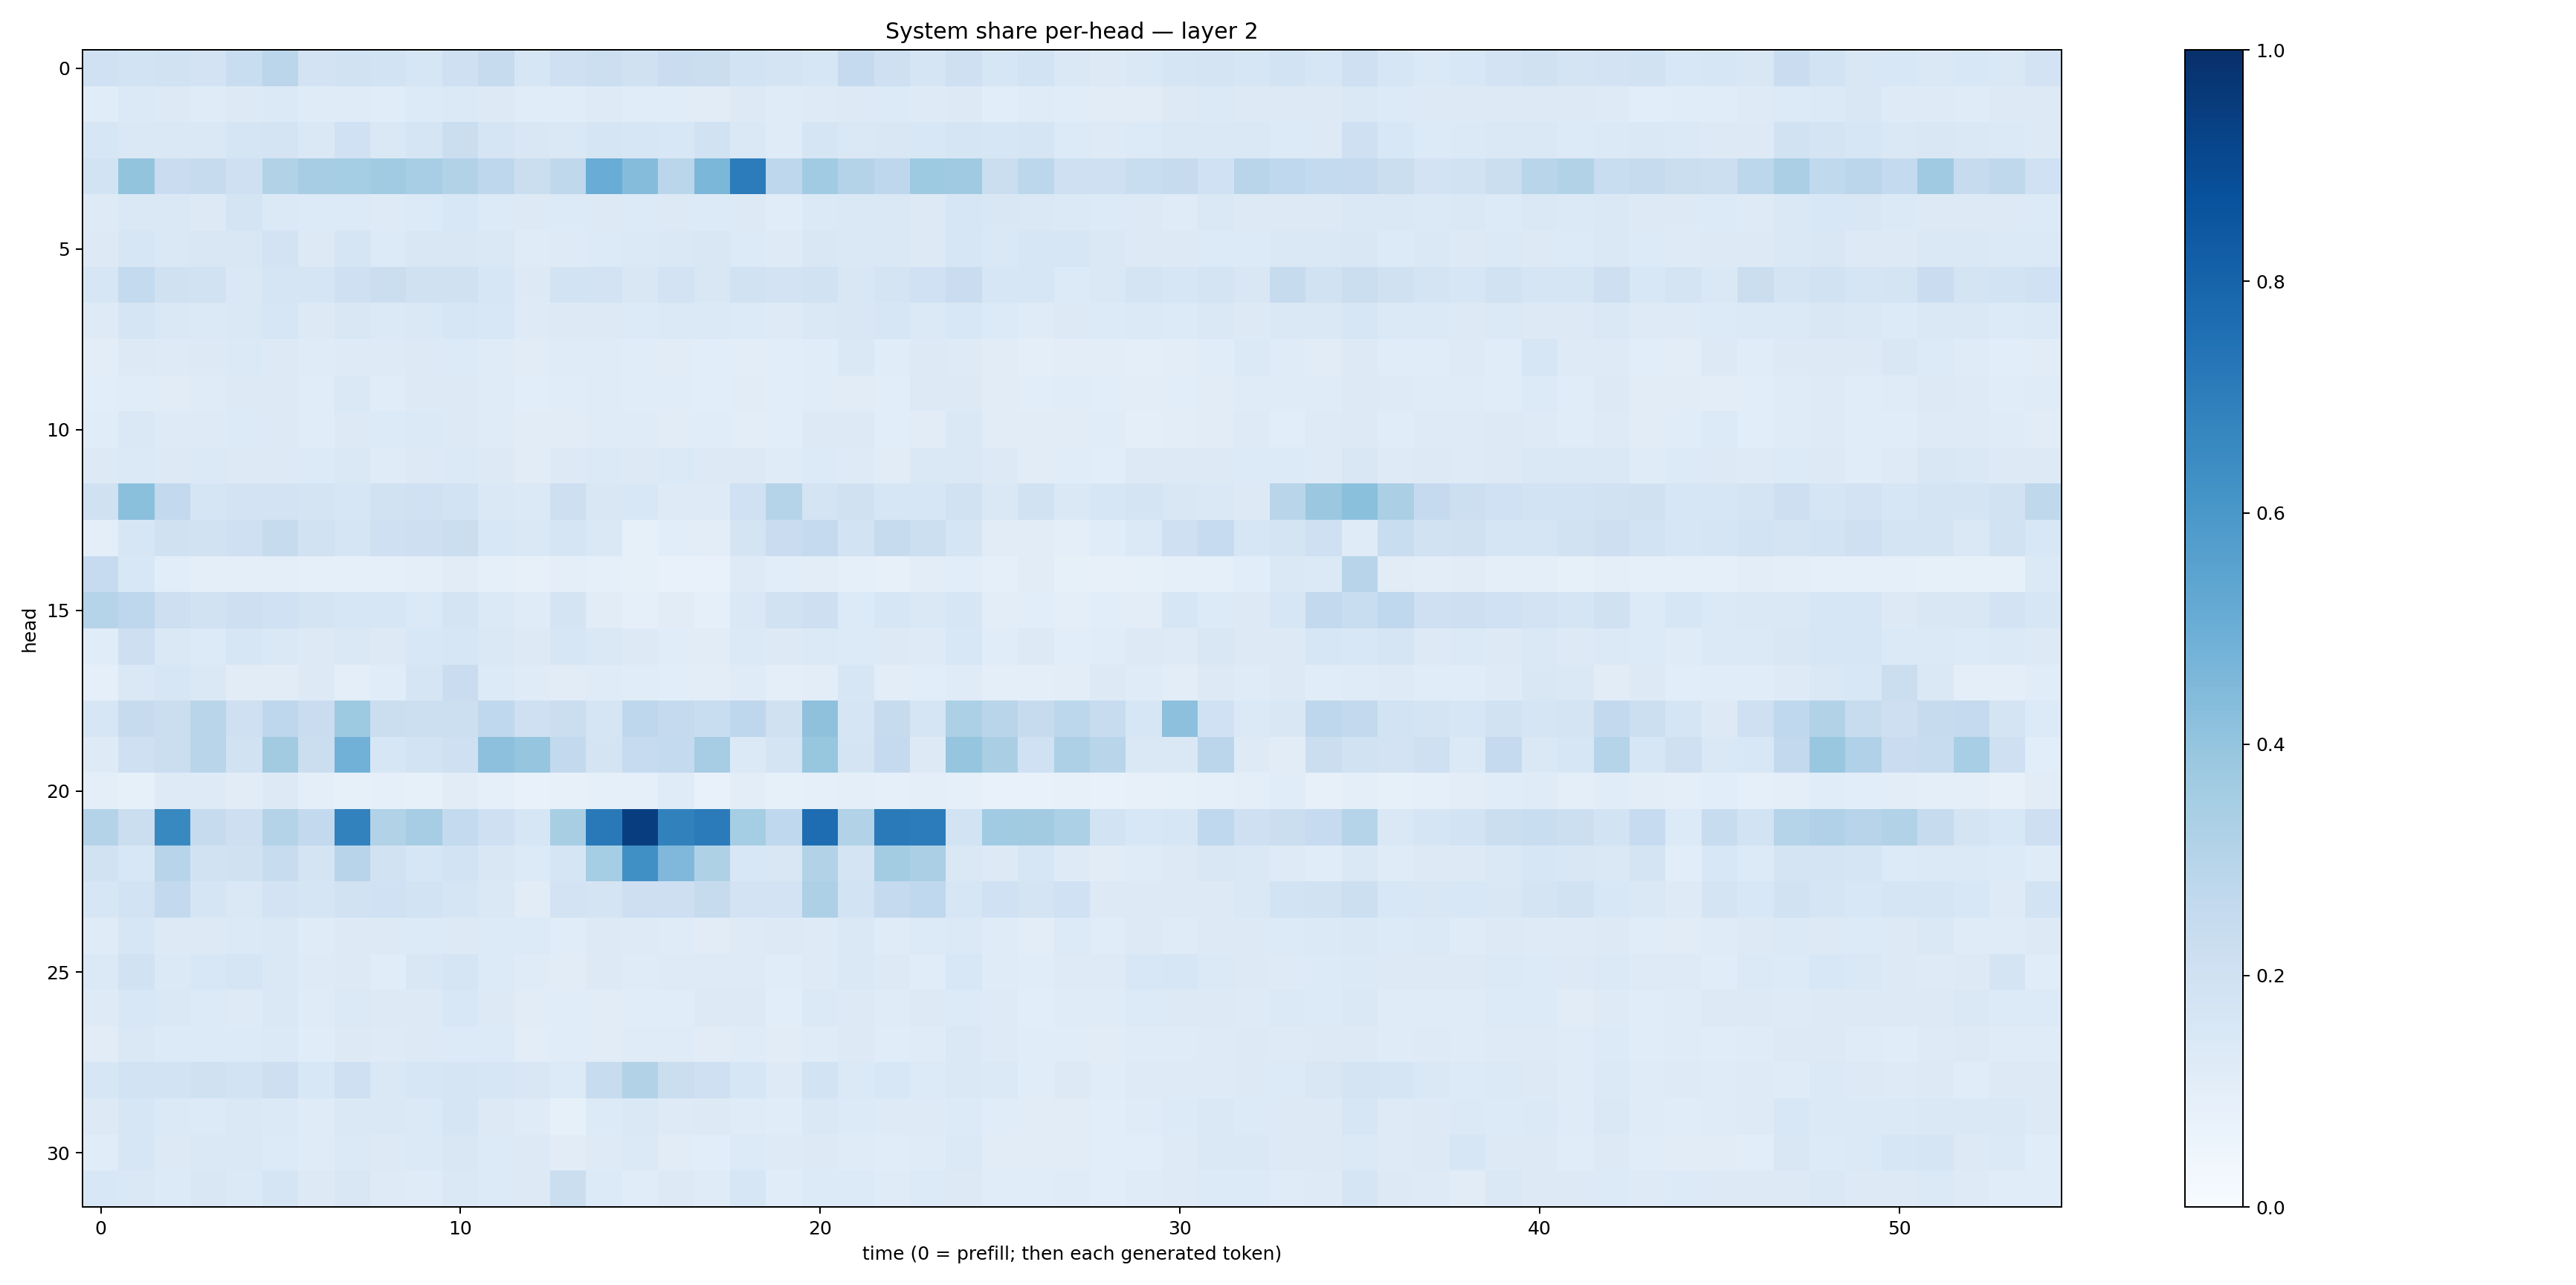

Data behind this chart, as committed beside it:
0.1999687, 0.18488847, 0.18991616, 0.17984991, 0.23417966, 0.28199244, 0.17981341, 0.1888776, 0.18511483, 0.16070022, 0.2053556, 0.24442092, 0.15763505, 0.20836638, 0.21791793, 0.19628496, 0.2303717, 0.2231042, 0.18624467, 0.17192732, 0.1640571, 0.25073546, 0.20859644, 0.1690593
0.1158, 0.1372, 0.1269, 0.1191, 0.1298, 0.1374, 0.1187, 0.1204, 0.1145, 0.1329, 0.1406, 0.1254, 0.1156, 0.1135, 0.1237, 0.1151, 0.1168, 0.1111, 0.1259, 0.1182, 0.1219, 0.1255, 0.1346, 0.1217
0.164, 0.1448, 0.1427, 0.1452, 0.1653, 0.178, 0.144, 0.203, 0.1481, 0.165, 0.2193, 0.1687, 0.1507, 0.1481, 0.1698, 0.1609, 0.1541, 0.1897, 0.1436, 0.1192, 0.1692, 0.1468, 0.1485, 0.1554
0.1874, 0.3998, 0.2267, 0.2439, 0.2037, 0.3124, 0.348, 0.354, 0.364, 0.3475, 0.3157, 0.2748, 0.2265, 0.2698, 0.5065, 0.4348, 0.287, 0.4594, 0.7067, 0.2766, 0.3647, 0.3064, 0.2737, 0.3728
0.1243, 0.1419, 0.1424, 0.1309, 0.1748, 0.1398, 0.1333, 0.1333, 0.1244, 0.1355, 0.1529, 0.1348, 0.1256, 0.1358, 0.1306, 0.1359, 0.1284, 0.1344, 0.1283, 0.1172, 0.1383, 0.1446, 0.1427, 0.1327
0.1316, 0.1619, 0.1442, 0.1518, 0.1488, 0.1809, 0.1323, 0.1682, 0.1331, 0.1503, 0.1492, 0.1441, 0.1173, 0.123, 0.1331, 0.1391, 0.1427, 0.1495, 0.1345, 0.1241, 0.1509, 0.1427, 0.1454, 0.1281
0.1563, 0.2543, 0.1979, 0.1916, 0.1415, 0.1669, 0.1678, 0.2053, 0.2209, 0.1955, 0.1956, 0.1617, 0.1252, 0.1855, 0.1828, 0.151, 0.1805, 0.1509, 0.1908, 0.1822, 0.1918, 0.1488, 0.1767, 0.2001
0.1242, 0.1679, 0.1444, 0.1404, 0.1421, 0.1606, 0.1256, 0.1514, 0.1388, 0.1466, 0.1565, 0.154, 0.1212, 0.1255, 0.1325, 0.1333, 0.1388, 0.1405, 0.1344, 0.1235, 0.1417, 0.1512, 0.1569, 0.1395
0.103, 0.131, 0.1237, 0.1251, 0.1401, 0.1255, 0.121, 0.1226, 0.1212, 0.1273, 0.1357, 0.1207, 0.113, 0.119, 0.1175, 0.1152, 0.1112, 0.1056, 0.1041, 0.1069, 0.1145, 0.1458, 0.117, 0.1272
0.1075, 0.1163, 0.1116, 0.1197, 0.1273, 0.1272, 0.1155, 0.1418, 0.1143, 0.1294, 0.1317, 0.1203, 0.1064, 0.1138, 0.1189, 0.1144, 0.1159, 0.1079, 0.1102, 0.1093, 0.1133, 0.1125, 0.1059, 0.1264
0.1137, 0.1448, 0.1227, 0.1223, 0.135, 0.1263, 0.1166, 0.1291, 0.1349, 0.1403, 0.1327, 0.1211, 0.1123, 0.1129, 0.1183, 0.1173, 0.1132, 0.1159, 0.1041, 0.109, 0.1251, 0.1274, 0.1065, 0.1109
0.1307, 0.1367, 0.1321, 0.1396, 0.1324, 0.1295, 0.1331, 0.1445, 0.121, 0.1324, 0.14, 0.1323, 0.111, 0.1315, 0.1403, 0.1273, 0.1373, 0.1291, 0.1254, 0.12, 0.1347, 0.1213, 0.1122, 0.1456
0.197, 0.4216, 0.258, 0.1666, 0.1827, 0.1816, 0.1758, 0.1568, 0.1933, 0.1996, 0.1853, 0.1477, 0.1368, 0.2147, 0.1495, 0.155, 0.1224, 0.1231, 0.2023, 0.2987, 0.1791, 0.1991, 0.1613, 0.1597
0.09387, 0.1613, 0.1989, 0.1907, 0.2074, 0.2426, 0.1912, 0.1688, 0.21, 0.2141, 0.2252, 0.1545, 0.1468, 0.1703, 0.142, 0.08493, 0.1069, 0.1038, 0.1729, 0.2297, 0.2526, 0.1874, 0.2438, 0.2177
0.2477, 0.1532, 0.106, 0.09901, 0.09653, 0.09489, 0.08928, 0.08835, 0.09154, 0.09837, 0.1121, 0.09375, 0.07848, 0.09975, 0.0882, 0.08292, 0.07583, 0.07727, 0.1245, 0.1061, 0.1031, 0.09031, 0.08179, 0.1042
0.2995, 0.274, 0.212, 0.1933, 0.214, 0.203, 0.1723, 0.1628, 0.1619, 0.14, 0.172, 0.1393, 0.1207, 0.1729, 0.1114, 0.09208, 0.1112, 0.08928, 0.1436, 0.1934, 0.2125, 0.1342, 0.1631, 0.1426
0.1152, 0.2146, 0.1467, 0.1352, 0.164, 0.1481, 0.1306, 0.1449, 0.1252, 0.1534, 0.161, 0.1464, 0.1252, 0.1564, 0.1421, 0.1261, 0.1158, 0.1105, 0.1395, 0.13, 0.1384, 0.1345, 0.1277, 0.122
0.0892, 0.1416, 0.1574, 0.1439, 0.1114, 0.1131, 0.1282, 0.1015, 0.1151, 0.1674, 0.2286, 0.1332, 0.1179, 0.1115, 0.1179, 0.1171, 0.1069, 0.1033, 0.1174, 0.1013, 0.1047, 0.1591, 0.1031, 0.1094
0.1585, 0.2425, 0.2221, 0.2902, 0.206, 0.2747, 0.2275, 0.3748, 0.2253, 0.2175, 0.2179, 0.2672, 0.2075, 0.2221, 0.1652, 0.2763, 0.2505, 0.2338, 0.2749, 0.1977, 0.4137, 0.1659, 0.2459, 0.171
0.1235, 0.2074, 0.2202, 0.2902, 0.1899, 0.3613, 0.2203, 0.4841, 0.1638, 0.1858, 0.2042, 0.417, 0.395, 0.2593, 0.1765, 0.248, 0.2562, 0.3478, 0.1376, 0.1792, 0.3907, 0.1734, 0.2519, 0.1314
0.09522, 0.08319, 0.1212, 0.1213, 0.1126, 0.1297, 0.09585, 0.08289, 0.08621, 0.084, 0.1105, 0.09251, 0.07472, 0.08045, 0.08673, 0.09344, 0.1176, 0.0781, 0.1041, 0.08365, 0.09092, 0.0999, 0.08907, 0.09407
0.3065, 0.2256, 0.6596, 0.2442, 0.211, 0.3048, 0.2579, 0.682, 0.3134, 0.3496, 0.2543, 0.2045, 0.1608, 0.3404, 0.717, 0.9441, 0.6874, 0.709, 0.3535, 0.2671, 0.7644, 0.3131, 0.7144, 0.7033
0.1932, 0.1549, 0.2946, 0.1928, 0.1977, 0.2363, 0.1775, 0.2958, 0.1926, 0.1605, 0.1869, 0.1489, 0.1345, 0.1717, 0.3534, 0.6319, 0.4516, 0.3232, 0.1551, 0.1502, 0.3098, 0.1794, 0.3582, 0.3324
0.1623, 0.1875, 0.2579, 0.1657, 0.148, 0.1802, 0.1676, 0.195, 0.2013, 0.1843, 0.166, 0.1439, 0.1111, 0.1813, 0.1795, 0.2113, 0.2143, 0.2423, 0.1807, 0.1826, 0.3271, 0.1843, 0.2534, 0.2691
0.1173, 0.1595, 0.128, 0.1301, 0.1378, 0.1412, 0.1175, 0.1297, 0.128, 0.1352, 0.1326, 0.1354, 0.1331, 0.1141, 0.127, 0.1212, 0.1208, 0.1118, 0.1246, 0.1259, 0.1214, 0.1409, 0.1186, 0.133
0.1371, 0.1905, 0.1396, 0.1537, 0.1665, 0.1421, 0.1217, 0.1255, 0.1152, 0.1486, 0.1716, 0.1343, 0.1187, 0.1122, 0.1262, 0.1188, 0.1224, 0.1236, 0.1216, 0.1147, 0.1217, 0.1471, 0.1269, 0.117
0.1231, 0.1525, 0.1451, 0.1333, 0.1237, 0.1426, 0.1192, 0.1401, 0.1268, 0.1299, 0.1553, 0.1281, 0.1102, 0.1151, 0.1112, 0.1148, 0.1169, 0.1253, 0.1281, 0.1069, 0.1396, 0.1284, 0.1202, 0.1266
0.1095, 0.1434, 0.1331, 0.1341, 0.1358, 0.1397, 0.1171, 0.1272, 0.1222, 0.131, 0.1353, 0.1339, 0.1054, 0.117, 0.1131, 0.1175, 0.1201, 0.1132, 0.1183, 0.1105, 0.1199, 0.1286, 0.1156, 0.1208
0.1564, 0.1837, 0.1872, 0.1974, 0.1854, 0.2118, 0.1559, 0.2051, 0.144, 0.1601, 0.1702, 0.1615, 0.1518, 0.1367, 0.2407, 0.3163, 0.2236, 0.2041, 0.1612, 0.1221, 0.1848, 0.1371, 0.1551, 0.1333
0.1264, 0.1563, 0.1389, 0.1356, 0.1454, 0.139, 0.12, 0.1453, 0.142, 0.1371, 0.1699, 0.1292, 0.12, 0.08338, 0.1357, 0.145, 0.1223, 0.1311, 0.1184, 0.1139, 0.1437, 0.1344, 0.1219, 0.1214
0.1171, 0.1608, 0.1318, 0.1432, 0.1482, 0.1358, 0.1173, 0.1391, 0.1258, 0.1383, 0.1488, 0.1359, 0.1265, 0.1121, 0.1249, 0.1397, 0.1108, 0.1081, 0.1366, 0.1213, 0.1274, 0.1186, 0.1168, 0.1181
0.1526, 0.1418, 0.1349, 0.1497, 0.1374, 0.1658, 0.1316, 0.1498, 0.1226, 0.1208, 0.1412, 0.135, 0.129, 0.225, 0.1331, 0.1153, 0.1257, 0.1183, 0.1605, 0.1167, 0.133, 0.1335, 0.1183, 0.1359
